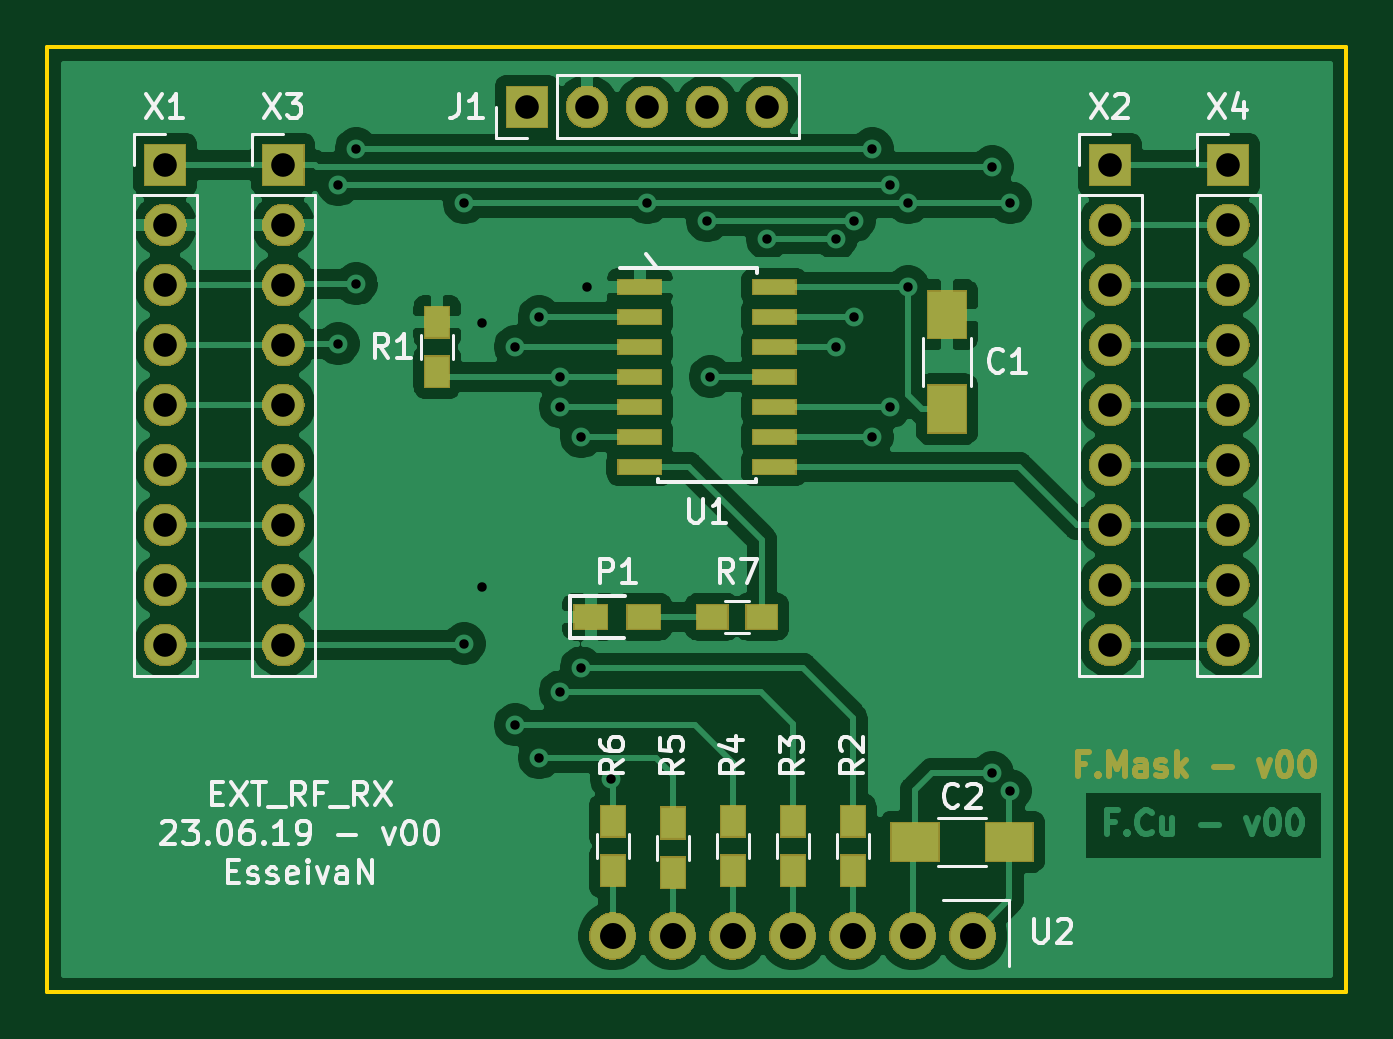
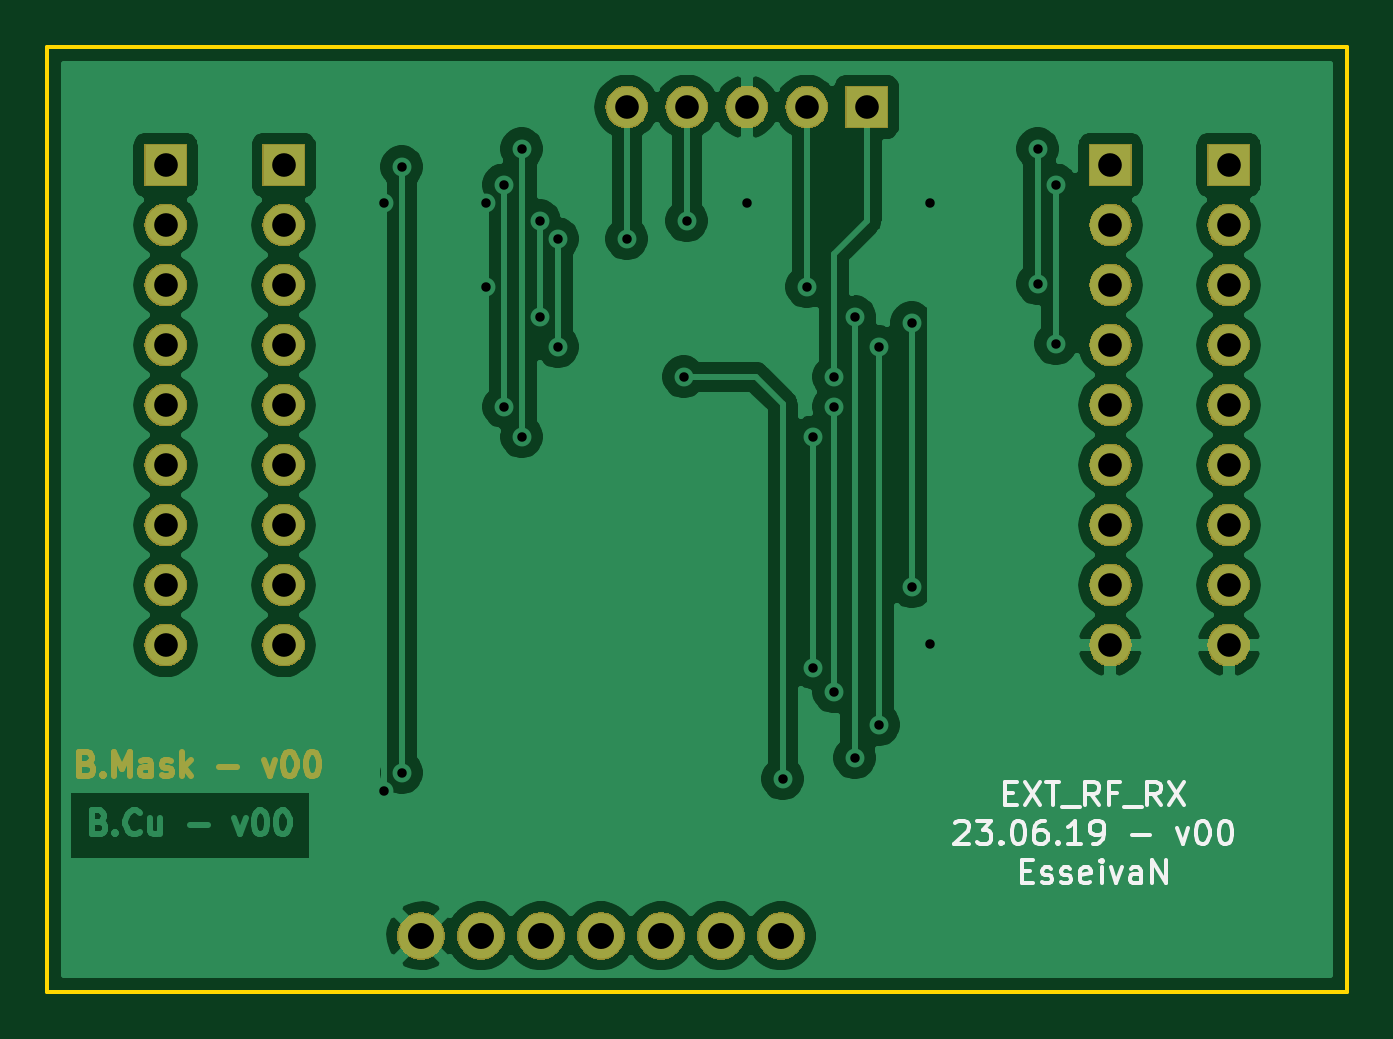
Circuit board: 11 layer files. Board 55.0 x 40.0 mm.
- bottom_copper: RF_433MHz_Receiver-B_Cu.gbr (90119 bytes)
- bottom_mask: RF_433MHz_Receiver-B_Mask.gbr (52865 bytes)
- paste: RF_433MHz_Receiver-B_Paste.gbr (498 bytes)
- bottom_silk: RF_433MHz_Receiver-B_SilkS.gbr (7507 bytes)
- outline: RF_433MHz_Receiver-Edge_Cuts.gbr (685 bytes)
- top_copper: RF_433MHz_Receiver-F_Cu.gbr (97334 bytes)
- top_mask: RF_433MHz_Receiver-F_Mask.gbr (57927 bytes)
- paste: RF_433MHz_Receiver-F_Paste.gbr (1512 bytes)
- top_silk: RF_433MHz_Receiver-F_SilkS.gbr (18673 bytes)
- drill: RF_433MHz_Receiver-NPTH.drl (275 bytes)
- drill: RF_433MHz_Receiver-PTH.drl (1528 bytes)

=== bottom_copper: RF_433MHz_Receiver-B_Cu.gbr (90119 bytes, source omitted) ===
=== bottom_mask: RF_433MHz_Receiver-B_Mask.gbr (52865 bytes, source omitted) ===
=== paste: RF_433MHz_Receiver-B_Paste.gbr ===
G04 #@! TF.GenerationSoftware,KiCad,Pcbnew,(5.1.0)-1*
G04 #@! TF.CreationDate,2019-06-23T22:47:00+02:00*
G04 #@! TF.ProjectId,RF_433MHz_Receiver,52465f34-3333-44d4-987a-5f5265636569,00*
G04 #@! TF.SameCoordinates,Original*
G04 #@! TF.FileFunction,Paste,Bot*
G04 #@! TF.FilePolarity,Positive*
%FSLAX46Y46*%
G04 Gerber Fmt 4.6, Leading zero omitted, Abs format (unit mm)*
G04 Created by KiCad (PCBNEW (5.1.0)-1) date 2019-06-23 22:47:00*
%MOMM*%
%LPD*%
G04 APERTURE LIST*
G04 APERTURE END LIST*
M02*

=== bottom_silk: RF_433MHz_Receiver-B_SilkS.gbr (7507 bytes, source omitted) ===
=== outline: RF_433MHz_Receiver-Edge_Cuts.gbr ===
G04 #@! TF.GenerationSoftware,KiCad,Pcbnew,(5.1.0)-1*
G04 #@! TF.CreationDate,2019-06-23T22:47:00+02:00*
G04 #@! TF.ProjectId,RF_433MHz_Receiver,52465f34-3333-44d4-987a-5f5265636569,00*
G04 #@! TF.SameCoordinates,Original*
G04 #@! TF.FileFunction,Profile,NP*
%FSLAX46Y46*%
G04 Gerber Fmt 4.6, Leading zero omitted, Abs format (unit mm)*
G04 Created by KiCad (PCBNEW (5.1.0)-1) date 2019-06-23 22:47:00*
%MOMM*%
%LPD*%
G04 APERTURE LIST*
%ADD10C,0.150000*%
G04 APERTURE END LIST*
D10*
X50000000Y-90000000D02*
X50000000Y-50000000D01*
X105000000Y-90000000D02*
X50000000Y-90000000D01*
X105000000Y-50000000D02*
X105000000Y-90000000D01*
X50000000Y-50000000D02*
X105000000Y-50000000D01*
M02*

=== top_copper: RF_433MHz_Receiver-F_Cu.gbr (97334 bytes, source omitted) ===
=== top_mask: RF_433MHz_Receiver-F_Mask.gbr (57927 bytes, source omitted) ===
=== paste: RF_433MHz_Receiver-F_Paste.gbr ===
G04 #@! TF.GenerationSoftware,KiCad,Pcbnew,(5.1.0)-1*
G04 #@! TF.CreationDate,2019-06-23T22:47:00+02:00*
G04 #@! TF.ProjectId,RF_433MHz_Receiver,52465f34-3333-44d4-987a-5f5265636569,00*
G04 #@! TF.SameCoordinates,Original*
G04 #@! TF.FileFunction,Paste,Top*
G04 #@! TF.FilePolarity,Positive*
%FSLAX46Y46*%
G04 Gerber Fmt 4.6, Leading zero omitted, Abs format (unit mm)*
G04 Created by KiCad (PCBNEW (5.1.0)-1) date 2019-06-23 22:47:00*
%MOMM*%
%LPD*%
G04 APERTURE LIST*
%ADD10R,2.000000X1.600000*%
%ADD11R,1.600000X2.000000*%
%ADD12R,1.400000X1.000000*%
%ADD13R,1.800000X0.600000*%
%ADD14R,1.000000X1.300000*%
%ADD15R,1.300000X1.000000*%
G04 APERTURE END LIST*
D10*
X86735000Y-83655000D03*
X90735000Y-83655000D03*
D11*
X88100000Y-65335000D03*
X88100000Y-61335000D03*
D12*
X73005000Y-74130000D03*
X75255000Y-74130000D03*
D13*
X75090000Y-60160000D03*
X75090000Y-61430000D03*
X75090000Y-62700000D03*
X75090000Y-63970000D03*
X75090000Y-65240000D03*
X75090000Y-66510000D03*
X75090000Y-67780000D03*
X80790000Y-67780000D03*
X80790000Y-66510000D03*
X80790000Y-65240000D03*
X80790000Y-63970000D03*
X80790000Y-62700000D03*
X80790000Y-61430000D03*
X80790000Y-60160000D03*
D14*
X66510000Y-63750000D03*
X66510000Y-61650000D03*
X84105000Y-84874000D03*
X84105000Y-82774000D03*
X81565000Y-82774000D03*
X81565000Y-84874000D03*
X79025000Y-84874000D03*
X79025000Y-82774000D03*
X76485000Y-82854000D03*
X76485000Y-84954000D03*
X73945000Y-84874000D03*
X73945000Y-82774000D03*
D15*
X80260000Y-74130000D03*
X78160000Y-74130000D03*
M02*

=== top_silk: RF_433MHz_Receiver-F_SilkS.gbr (18673 bytes, source omitted) ===
=== drill: RF_433MHz_Receiver-NPTH.drl ===
M48
; DRILL file {KiCad (5.1.0)-1} date 23.06.2019 22:47:03
; FORMAT={-:-/ absolute / metric / decimal}
; #@! TF.CreationDate,2019-06-23T22:47:03+02:00
; #@! TF.GenerationSoftware,Kicad,Pcbnew,(5.1.0)-1
; #@! TF.FileFunction,NonPlated,1,2,NPTH
FMAT,2
METRIC
%
G90
G05
T0
M30

=== drill: RF_433MHz_Receiver-PTH.drl ===
M48
; DRILL file {KiCad (5.1.0)-1} date 23.06.2019 22:47:03
; FORMAT={-:-/ absolute / metric / decimal}
; #@! TF.CreationDate,2019-06-23T22:47:03+02:00
; #@! TF.GenerationSoftware,Kicad,Pcbnew,(5.1.0)-1
; #@! TF.FileFunction,Plated,1,2,PTH
FMAT,2
METRIC
T1C0.400
T2C1.000
T3C1.100
%
G90
G05
T1
X62.319Y-55.842
X62.319Y-62.573
X63.081Y-54.318
X63.081Y-60.033
X67.653Y-56.604
X67.653Y-75.273
X68.415Y-61.684
X68.415Y-72.86
X69.812Y-62.7
X69.812Y-78.702
X70.828Y-61.43
X70.828Y-80.099
X71.717Y-63.97
X71.717Y-65.24
X71.717Y-77.305
X72.606Y-66.51
X72.606Y-76.289
X72.86Y-60.16
X73.876Y-80.988
X75.4Y-56.604
X77.94Y-57.366
X78.067Y-63.97
X80.48Y-58.128
X83.401Y-58.128
X83.401Y-62.7
X84.163Y-57.366
X84.163Y-61.43
X84.925Y-54.318
X84.925Y-66.51
X85.687Y-55.842
X85.687Y-65.24
X86.449Y-56.604
X86.449Y-60.16
X90.005Y-55.08
X90.005Y-80.734
X90.767Y-56.604
X90.767Y-81.496
T2
X60.0Y-55.0
X60.0Y-57.54
X60.0Y-60.08
X60.0Y-62.62
X60.0Y-65.16
X60.0Y-67.7
X60.0Y-70.24
X60.0Y-72.78
X60.0Y-75.32
X100.0Y-55.0
X100.0Y-57.54
X100.0Y-60.08
X100.0Y-62.62
X100.0Y-65.16
X100.0Y-67.7
X100.0Y-70.24
X100.0Y-72.78
X100.0Y-75.32
X70.32Y-52.54
X72.86Y-52.54
X75.4Y-52.54
X77.94Y-52.54
X80.48Y-52.54
X55.0Y-55.0
X55.0Y-57.54
X55.0Y-60.08
X55.0Y-62.62
X55.0Y-65.16
X55.0Y-67.7
X55.0Y-70.24
X55.0Y-72.78
X55.0Y-75.32
X95.0Y-55.0
X95.0Y-57.54
X95.0Y-60.08
X95.0Y-62.62
X95.0Y-65.16
X95.0Y-67.7
X95.0Y-70.24
X95.0Y-72.78
X95.0Y-75.32
T3
X73.945Y-87.634
X76.485Y-87.634
X79.025Y-87.634
X81.565Y-87.634
X84.105Y-87.634
X86.645Y-87.634
X89.185Y-87.634
T0
M30

